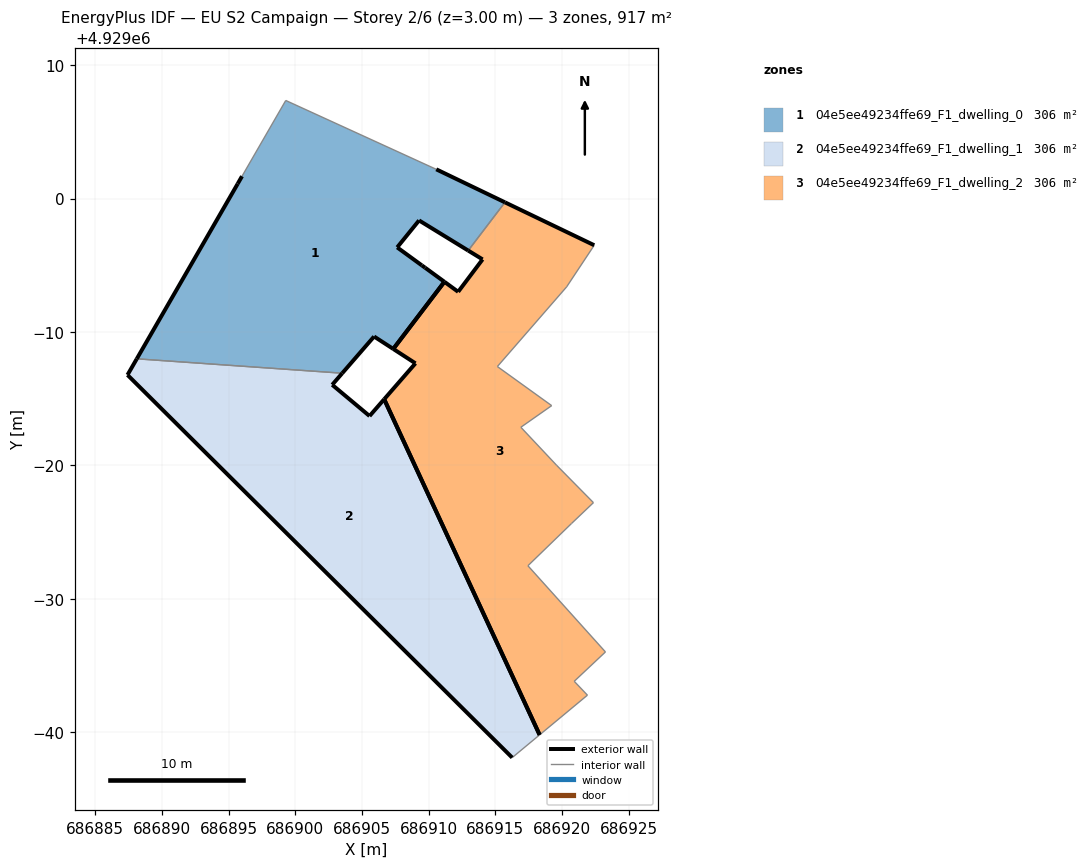
=== STOREY PLAN SPEC (per zone: floor XY polygon, exterior-wall plan segments, windows/doors) ===
zone 1: 04e5ee49234ffe69_F1_dwelling_0  (305.8 m²)
  floor: (686911.18, 4928993.76) (686909.73, 4928994.82) (686909.49, 4928994.99) (686907.64, 4928996.34) (686909.28, 4928998.36) (686912.96, 4928996.10) (686915.72, 4928999.72) (686910.57, 4929002.19) (686899.29, 4929007.35) (686896.01, 4929001.67) (686895.69, 4929001.11) (686888.13, 4928987.99) (686903.52, 4928986.91) (686905.91, 4928989.66) (686907.35, 4928988.73)
  exterior wall: (686910.57, 4929002.19) – (686915.72, 4928999.72)  [5.7 m]
  exterior wall: (686912.96, 4928996.10) – (686909.28, 4928998.36)  [4.3 m]
  exterior wall: (686909.28, 4928998.36) – (686907.64, 4928996.34)  [2.6 m]
  exterior wall: (686907.64, 4928996.34) – (686909.49, 4928994.99)  [2.3 m]
  exterior wall: (686909.49, 4928994.99) – (686909.73, 4928994.82)  [0.3 m]
  exterior wall: (686909.73, 4928994.82) – (686911.18, 4928993.76)  [1.8 m]
  exterior wall: (686907.35, 4928988.73) – (686905.91, 4928989.66)  [1.7 m]
  exterior wall: (686905.91, 4928989.66) – (686903.52, 4928986.91)  [3.6 m]
  exterior wall: (686888.13, 4928987.99) – (686895.69, 4929001.11)  [15.1 m]
  exterior wall: (686895.69, 4929001.11) – (686896.01, 4929001.67)  [0.6 m]
  exterior wall: (686911.18, 4928993.76) – (686907.35, 4928988.73)  [6.3 m]
  interior walls: 4
zone 2: 04e5ee49234ffe69_F1_dwelling_1  (305.8 m²)
  floor: (686918.31, 4928959.81) (686906.67, 4928984.96) (686905.57, 4928983.70) (686902.77, 4928986.04) (686903.52, 4928986.91) (686888.13, 4928987.99) (686887.43, 4928986.78) (686916.26, 4928958.10)
  exterior wall: (686887.43, 4928986.78) – (686888.13, 4928987.99)  [1.4 m]
  exterior wall: (686903.52, 4928986.91) – (686902.77, 4928986.04)  [1.2 m]
  exterior wall: (686902.77, 4928986.04) – (686905.57, 4928983.70)  [3.6 m]
  exterior wall: (686905.57, 4928983.70) – (686906.67, 4928984.96)  [1.7 m]
  exterior wall: (686916.26, 4928958.10) – (686887.43, 4928986.78)  [40.7 m]
  exterior wall: (686906.67, 4928984.96) – (686918.31, 4928959.81)  [27.7 m]
  interior walls: 2
zone 3: 04e5ee49234ffe69_F1_dwelling_2  (305.8 m²)
  floor: (686921.90, 4928962.78) (686920.91, 4928963.82) (686923.25, 4928966.02) (686917.44, 4928972.48) (686920.70, 4928975.64) (686922.35, 4928977.21) (686919.58, 4928980.02) (686916.91, 4928982.86) (686919.22, 4928984.48) (686915.15, 4928987.41) (686920.34, 4928993.38) (686922.41, 4928996.50) (686915.72, 4928999.72) (686912.96, 4928996.10) (686914.04, 4928995.44) (686912.21, 4928993.01) (686911.18, 4928993.76) (686907.35, 4928988.73) (686909.01, 4928987.65) (686906.67, 4928984.96) (686918.31, 4928959.81)
  exterior wall: (686906.67, 4928984.96) – (686909.01, 4928987.65)  [3.6 m]
  exterior wall: (686909.01, 4928987.65) – (686907.35, 4928988.73)  [2.0 m]
  exterior wall: (686911.18, 4928993.76) – (686912.21, 4928993.01)  [1.3 m]
  exterior wall: (686912.21, 4928993.01) – (686914.04, 4928995.44)  [3.0 m]
  exterior wall: (686914.04, 4928995.44) – (686912.96, 4928996.10)  [1.3 m]
  exterior wall: (686915.72, 4928999.72) – (686922.41, 4928996.50)  [7.4 m]
  exterior wall: (686907.35, 4928988.73) – (686911.18, 4928993.76)  [6.3 m]
  exterior wall: (686918.32, 4928959.81) – (686906.67, 4928984.96)  [27.7 m]
  interior walls: 13

=== DERIVED (storey summary) ===
Building: EU S2 Campaign
Storey: 2 of 6  (floor level z = 3.00 m)
Storey gross floor area: 917.4 m²
Zones on this storey: 3
  - 04e5ee49234ffe69_F1_dwelling_0: floor 305.8 m²; exterior wall 44.5 m (133.4 m²); WWR 0.0%
  - 04e5ee49234ffe69_F1_dwelling_1: floor 305.8 m²; exterior wall 76.2 m (228.7 m²); WWR 0.0%
  - 04e5ee49234ffe69_F1_dwelling_2: floor 305.8 m²; exterior wall 52.6 m (157.8 m²); WWR 0.0%
Zone adjacency (shared interzone walls):
  - 04e5ee49234ffe69_F1_dwelling_0 ↔ 04e5ee49234ffe69_F1_dwelling_1
  - 04e5ee49234ffe69_F1_dwelling_0 ↔ 04e5ee49234ffe69_F1_dwelling_2